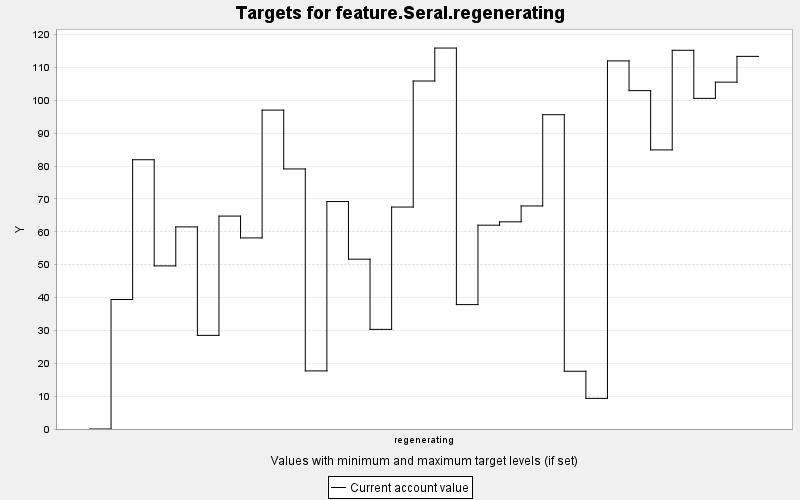

Source data for this figure (header and first rows):
TARGET, PERIOD, YEAR, PERIODWIDTH, MINIMUM, MAXIMUM, MINWEIGHT, MAXWEIGHT, CURRENT, SUMMARY
feature.Seral.regenerating, 0, 0, 10.0, 0.0, 10000, 1.0, 1.0, 0.0, 0.0
feature.Seral.regenerating, 1, 10, 10.0, 0.0, 10000, 1.0, 1.0, 39.4, 0.0
feature.Seral.regenerating, 2, 20, 10.0, 0.0, 10000, 1.0, 1.0, 81.92, 0.0
feature.Seral.regenerating, 3, 30, 10.0, 0.0, 10000, 1.0, 1.0, 49.63, 0.0
feature.Seral.regenerating, 4, 40, 10.0, 0.0, 10000, 1.0, 1.0, 61.5, 0.0
feature.Seral.regenerating, 5, 50, 10.0, 0.0, 10000, 1.0, 1.0, 28.49, 0.0
feature.Seral.regenerating, 6, 60, 10.0, 0.0, 10000, 1.0, 1.0, 64.78, 0.0
feature.Seral.regenerating, 7, 70, 10.0, 0.0, 10000, 1.0, 1.0, 58.14, 0.0
feature.Seral.regenerating, 8, 80, 10.0, 0.0, 10000, 1.0, 1.0, 97.03, 0.0
feature.Seral.regenerating, 9, 90, 10.0, 0.0, 10000, 1.0, 1.0, 79.12, 0.0
feature.Seral.regenerating, 10, 100, 10.0, 0.0, 10000, 1.0, 1.0, 17.67, 0.0
feature.Seral.regenerating, 11, 110, 10.0, 0.0, 10000, 1.0, 1.0, 69.21, 0.0
feature.Seral.regenerating, 12, 120, 10.0, 0.0, 10000, 1.0, 1.0, 51.67, 0.0
feature.Seral.regenerating, 13, 130, 10.0, 0.0, 10000, 1.0, 1.0, 30.31, 0.0
feature.Seral.regenerating, 14, 140, 10.0, 0.0, 10000, 1.0, 1.0, 67.53, 0.0
feature.Seral.regenerating, 15, 150, 10.0, 0.0, 10000, 1.0, 1.0, 105.9, 0.0
feature.Seral.regenerating, 16, 160, 10.0, 0.0, 10000, 1.0, 1.0, 115.9, 0.0
feature.Seral.regenerating, 17, 170, 10.0, 0.0, 10000, 1.0, 1.0, 37.85, 0.0
feature.Seral.regenerating, 18, 180, 10.0, 0.0, 10000, 1.0, 1.0, 62.01, 0.0
feature.Seral.regenerating, 19, 190, 10.0, 0.0, 10000, 1.0, 1.0, 63.03, 0.0
feature.Seral.regenerating, 20, 200, 10.0, 0.0, 10000, 1.0, 1.0, 67.86, 0.0
feature.Seral.regenerating, 21, 210, 10.0, 0.0, 10000, 1.0, 1.0, 95.63, 0.0
feature.Seral.regenerating, 22, 220, 10.0, 0.0, 10000, 1.0, 1.0, 17.57, 0.0
feature.Seral.regenerating, 23, 230, 10.0, 0.0, 10000, 1.0, 1.0, 9.315, 0.0
feature.Seral.regenerating, 24, 240, 10.0, 0.0, 10000, 1.0, 1.0, 112, 0.0
feature.Seral.regenerating, 25, 250, 10.0, 0.0, 10000, 1.0, 1.0, 103, 0.0
feature.Seral.regenerating, 26, 260, 10.0, 0.0, 10000, 1.0, 1.0, 84.91, 0.0
feature.Seral.regenerating, 27, 270, 10.0, 0.0, 10000, 1.0, 1.0, 115.2, 0.0
feature.Seral.regenerating, 28, 280, 10.0, 0.0, 10000, 1.0, 1.0, 100.6, 0.0
feature.Seral.regenerating, 29, 290, 10.0, 0.0, 10000, 1.0, 1.0, 105.5, 0.0
feature.Seral.regenerating, 30, 300, 10.0, 0.0, 10000, 1.0, 1.0, 113.4, 0.0
